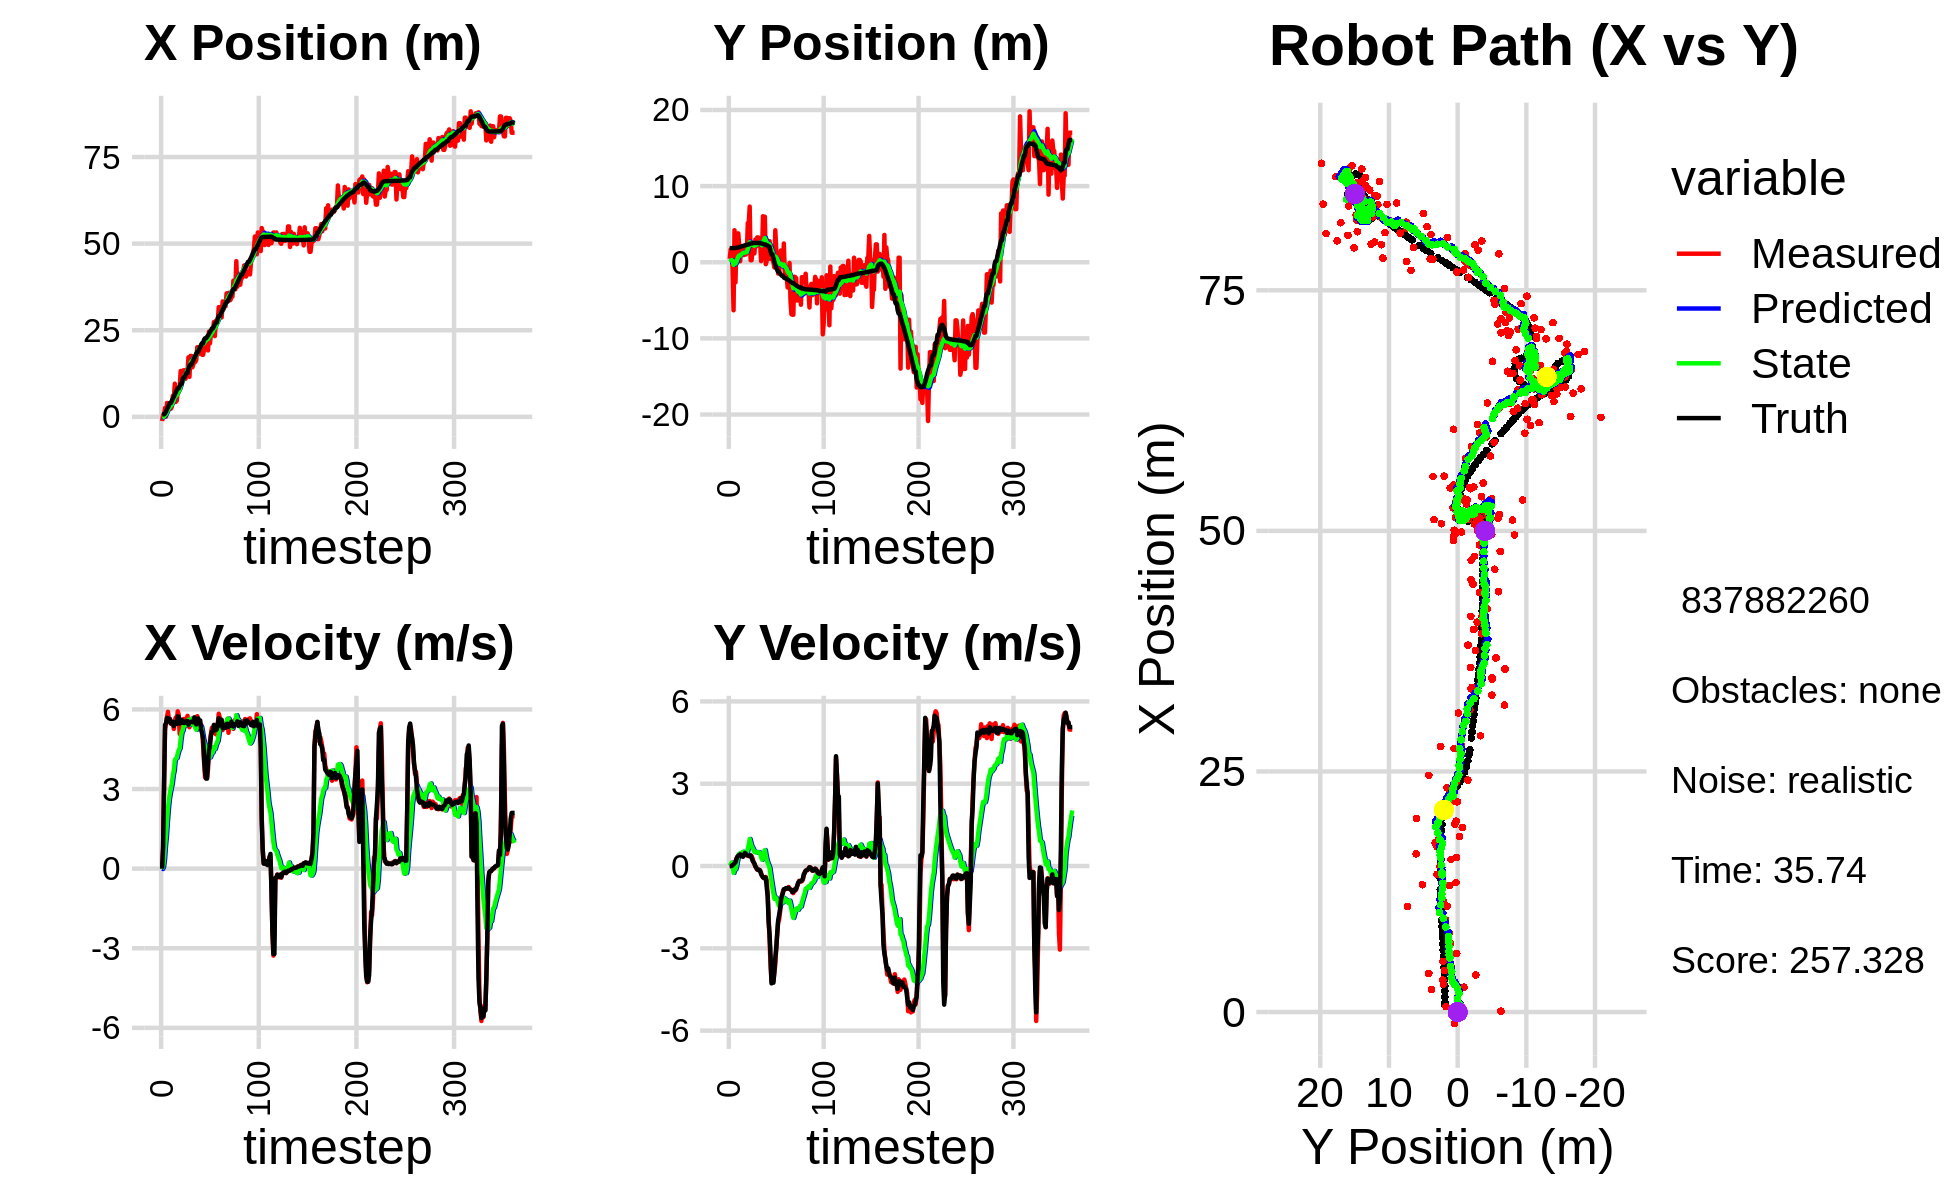

The file beside this chart, header and first rows:
-1.205411493470023299e+00, 4.499907500202879884e-01, 0.000000000000000000e+00, 0.000000000000000000e+00, 0.000000000000000000e+00, 0.000000000000000000e+00, 0.000000000000000000e+00, 0.000000000000000000e+00, -7.692876860005301576e-02, 2.831407003073665302e-02, 0.000000000000000000e+00, 0.000000000000000000e+00, 6.868061425966965894e-01, 1.854003549672867068e+00, 0.000000000000000000e+00, 0.000000000000000000e+00, 0.000000000000000000e+00, -7.703391747782006860e-05
-1.205411493470023299e+00, 4.499907500202879884e-01, 0.000000000000000000e+00, 0.000000000000000000e+00, -7.692876860005301576e-02, 2.831407003073665302e-02, 0.000000000000000000e+00, 0.000000000000000000e+00, -1.516255658535584083e-01, 5.615586888478220351e-02, -1.393541871442525309e-02, 1.019644531158340854e-02, 6.868061425966965894e-01, 1.854003549672867068e+00, 0.000000000000000000e+00, 0.000000000000000000e+00, 0.000000000000000000e+00, -7.703391747782006860e-05
5.637314916934883513e-01, 1.700093047379618083e+00, 7.940000257560517749e-01, 7.776161804834523918e-05, -1.530191077250009357e-01, 5.717551341594054315e-02, -1.393541871442525309e-02, 1.019644531158340854e-02, -8.378750075604139702e-02, 1.741334386191972783e-01, 6.580051045570733947e-02, 6.663244120228167811e-02, 7.206806548010616931e-01, 1.854005501062906180e+00, 8.000000000000000444e-01, 0.000000000000000000e+00, 8.000000119209289551e-01, -9.793654317036271095e-05
5.637314916934883513e-01, 1.700093047379618083e+00, 3.114000067081921674e+00, 3.049744029773417738e-04, -7.720744971047066585e-02, 1.807966827394254516e-01, 6.580051045570733947e-02, 6.663244120228167811e-02, 6.861573974361401262e-02, 2.941332879920267596e-01, 3.394098478962119803e-01, 1.226973761504474014e-01, 7.206806548010616931e-01, 1.854005501062906180e+00, 3.200000000000000178e+00, 1.000000000000000021e-03, 3.200000047683715820e+00, -9.793654317036271095e-05
2.577652276051395130e+00, -9.260532342892995317e-01, 5.249998616242083749e+00, 3.811752379790746010e-03, 1.025567245332352218e-01, 3.064030256070714997e-01, 3.394098478962119803e-01, 1.226973761504474014e-01, 4.952372193555248381e-01, 2.010212658337698355e-01, 8.594697834222978505e-01, 5.684332034739343620e-02, 1.004429281084523007e+00, 1.854106001531986347e+00, 5.418000000000000149e+00, 3.500000000000000333e-02, 5.418000221252441406e+00, -7.260481361299753189e-04
8.584672223369146926e-02, -6.309979801901133278e+00, 5.451733306955913960e+00, 5.393967797028567657e-02, 5.811841976977546453e-01, 2.067055978685091722e-01, 8.594697834222978505e-01, 5.684332034739343620e-02, 7.390346418187172528e-01, -3.428089309299026111e-01, 1.239680592560231220e+00, -2.498189225158249371e-01, 1.560886800347721648e+00, 1.856806391487351604e+00, 5.475999999999999979e+00, 6.199999999999999956e-02, 5.475999832153320312e+00, -9.893719106912612915e-03
4.010952771019854701e+00, 4.204220870362731510e+00, 5.728219364314941942e+00, 9.457781610167206865e-02, 8.630027010747404193e-01, -3.677908231814850937e-01, 1.239680592560231220e+00, -2.498189225158249371e-01, 1.357615388176430127e+00, 4.677935920301951045e-02, 1.785001196451225791e+00, -4.566457762712583524e-03, 2.188534200271967212e+00, 1.864984134002096283e+00, 5.676000000000000156e+00, 1.019999999999999934e-01, 5.676000118255615234e+00, -1.650935783982276917e-02
3.852439344561026324e+00, -2.637434203459151583e+00, 5.910874493148479125e+00, 1.585338746129754950e-01, 1.536115507821552706e+00, 4.632271342674824932e-02, 1.785001196451225791e+00, -4.566457762712583524e-03, 1.953741571489568507e+00, -1.840840919512118368e-01, 2.262660233022051326e+00, -1.240268121828542319e-01, 2.732525289525081558e+00, 1.875943462672983619e+00, 5.674999999999999822e+00, 1.380000000000000115e-01, 5.676000118255615234e+00, -2.681428566575050354e-02
3.319182675781346070e+00, 2.160955200938847298e+00, 5.610558246150435302e+00, 2.689355380378558036e-01, 2.180007594791773862e+00, -1.964867731694972530e-01, 2.262660233022051326e+00, -1.240268121828542319e-01, 2.456697224531726675e+00, 3.588746135658801850e-02, 2.612939509902522772e+00, 1.596709343676432080e-02, 3.374435842684253117e+00, 1.898669521877641264e+00, 5.586000000000000298e+00, 2.500000000000000000e-01, 5.591000080108642578e+00, -4.789716750383377075e-02
2.340810240005757326e+00, 3.783562890033332238e+00, 5.526810244003050876e+00, 3.357670505707385789e-01, 2.717991175521978775e+00, 3.748417070026444781e-02, 2.612939509902522772e+00, 1.596709343676432080e-02, 2.830908272018890504e+00, 3.954086375272809484e-01, 2.845582729341344042e+00, 2.174697267843563875e-01, 4.018555104796919686e+00, 1.933564655115049824e+00, 5.639999999999999680e+00, 3.340000000000000191e-01, 5.650000095367431641e+00, -6.067783385515213013e-02
2.340810240005757326e+00, 3.783562890033332238e+00, 5.460931721344507217e+00, 3.317647714490664645e-01, 3.115466544953024997e+00, 4.171556102057165649e-01, 2.845582729341344042e+00, 2.174697267843563875e-01, 3.175221828087151366e+00, 7.327658946430777309e-01, 3.029766740103561951e+00, 3.869108713871572958e-01, 4.018555104796919686e+00, 1.933564655115049824e+00, 5.475999999999999979e+00, 3.830000000000000071e-01, 5.488999843597412109e+00, -6.067783385515213013e-02
2.915385902621093095e+00, 2.086735910559978535e+00, 5.457080187633015278e+00, 3.900242998898235669e-01, 3.478198502097507472e+00, 7.714569817817934494e-01, 3.029766740103561951e+00, 3.869108713871572958e-01, 3.548821810251597597e+00, 8.934448909731094179e-01, 3.207402320709191290e+00, 4.502795985213740582e-01, 4.657288015005269344e+00, 1.975562697987221839e+00, 5.475999999999999979e+00, 3.830000000000000071e-01, 5.488999843597412109e+00, -7.134991884231567383e-02
6.072361469909525411e+00, 1.353444300902404418e-01, 5.499043236958133463e+00, 4.192219047248770813e-01, 3.869562042322516771e+00, 9.384728508252467849e-01, 3.207402320709191290e+00, 4.502795985213740582e-01, 4.203891146790837752e+00, 8.623153266076539758e-01, 3.517898955416219664e+00, 4.103029287035135364e-01, 5.282127797708866979e+00, 2.021482988252726098e+00, 5.535000000000000142e+00, 4.289999999999999925e-01, 5.552000045776367188e+00, -7.608824968338012695e-02
5.269376874053129711e+00, 2.129180520243187047e+00, 5.263805301033917416e+00, 4.002408009598899530e-01, 4.555681042332460073e+00, 9.033456194780052906e-01, 3.517898955416219664e+00, 4.103029287035135364e-01, 4.716108180203170797e+00, 1.017177025506364130e+00, 3.703065894646789147e+00, 4.678173381051842772e-01, 5.809963644289394935e+00, 2.062192707375286371e+00, 5.373000000000000220e+00, 3.870000000000000107e-01, 5.386000156402587891e+00, -7.589036971330642700e-02
9.571398913918805818e+00, 1.758698179075854240e+00, 5.583363406724618727e+00, 3.606601179685325897e-01, 5.086414769667849889e+00, 1.063958759316882663e+00, 3.703065894646789147e+00, 4.678173381051842772e-01, 5.625064887819565485e+00, 1.123895747836099135e+00, 4.097644994730808676e+00, 4.950123560513485232e-01, 6.429771840774314740e+00, 2.107028557917540734e+00, 5.514000000000000234e+00, 3.559999999999999831e-01, 5.526000022888183594e+00, -6.450587511062622070e-02
4.311289489822684118e+00, 1.872162385667520246e+00, 5.696008421383873532e+00, 3.540261828575375636e-01, 6.034829387292646175e+00, 1.173396983441233887e+00, 4.097644994730808676e+00, 4.950123560513485232e-01, 5.947467401912357232e+00, 1.232279799211812854e+00, 4.141229075371479773e+00, 5.205983495716433040e-01, 7.062744557942883361e+00, 2.146205856136243817e+00, 5.482000000000000206e+00, 3.400000000000000244e-01, 5.492000102996826172e+00, -6.207353249192237854e-02
4.663145005823158051e+00, 9.425251324160581756e-01, 5.584249645207039592e+00, 4.328452607879387792e-01, 6.361590309449505654e+00, 1.284339634168977229e+00, 4.141229075371479773e+00, 5.205983495716433040e-01, 6.268445357672686846e+00, 1.248374067789771225e+00, 4.172891082364055038e+00, 5.004174019080878111e-01, 7.691147267795400921e+00, 2.189015133774014465e+00, 5.451999999999999957e+00, 4.219999999999999862e-01, 5.467999935150146484e+00, -7.735712826251983643e-02
7.153028548439049672e+00, 1.020421549460060806e+00, 5.929417882600546363e+00, 4.944707309356332070e-01, 6.685734465909092705e+00, 1.298415807980580094e+00, 4.172891082364055038e+00, 5.004174019080878111e-01, 6.822363578606279511e+00, 1.272129252127024435e+00, 4.344590137454303225e+00, 4.872938271030780588e-01, 8.224295080066667651e+00, 2.232227131472106052e+00, 5.738999999999999879e+00, 4.759999999999999787e-01, 5.758999824523925781e+00, -8.320028334856033325e-02
7.153028548439049672e+00, 1.020421549460060806e+00, 5.805847219843457196e+00, 4.841658279678397458e-01, 7.256822592351709567e+00, 1.320858634837332346e+00, 4.344590137454303225e+00, 4.872938271030780588e-01, 7.321792659265490499e+00, 1.292596848453899439e+00, 4.461405096282055283e+00, 4.733387167582144284e-01, 8.224295080066667651e+00, 2.232227131472106052e+00, 5.716999999999999638e+00, 4.420000000000000040e-01, 5.734000205993652344e+00, -8.320028334856033325e-02
8.191247999986801531e+00, 1.236458971444624799e+00, 5.075597018416321049e+00, 3.826440382236529492e-01, 7.767933168893695672e+00, 1.339930720129720809e+00, 4.461405096282055283e+00, 4.733387167582144284e-01, 7.841345836198773789e+00, 1.326213744901448166e+00, 4.535010695868046504e+00, 4.643044808861621631e-01, 8.883531987748945369e+00, 2.284780099428027178e+00, 5.466999999999999638e+00, 4.020000000000000240e-01, 5.480999946594238281e+00, -7.524663209915161133e-02
1.322930640022879700e+01, 5.138729913777196678e+00, 5.572915108261188522e+00, 3.964656386147920042e-01, 8.294846905785577817e+00, 1.372644192990064349e+00, 4.535010695868046504e+00, 4.643044808861621631e-01, 8.835765012016256748e+00, 1.722096650973967247e+00, 4.881023570697367475e+00, 6.328204091934255260e-01, 9.521393240240350053e+00, 2.332160337420650986e+00, 5.607000000000000206e+00, 3.900000000000000133e-01, 5.620999813079833984e+00, -7.102186232805252075e-02
1.322930640022879700e+01, 5.138729913777196678e+00, 5.508073335909745794e+00, 3.626677758897258741e-01, 9.323867369085993673e+00, 1.785378691893309888e+00, 4.881023570697367475e+00, 6.328204091934255260e-01, 9.742022519471406738e+00, 2.087252732048809456e+00, 5.138571226479879961e+00, 7.726159040462231564e-01, 9.521393240240350053e+00, 2.332160337420650986e+00, 5.607999999999999652e+00, 3.739999999999999991e-01, 5.620999813079833984e+00, -6.574804335832595825e-02
1.098050814935046304e+01, 7.314368917141012894e+00, 5.397604094627008742e+00, 3.509275866193249938e-01, 1.025587964211939429e+01, 2.164514322453431561e+00, 5.138571226479879961e+00, 7.726159040462231564e-01, 1.034079906671879989e+01, 2.627782322283375382e+00, 5.198269023928665966e+00, 9.864741816795198348e-01, 1.079148715765166777e+01, 2.416995241372284386e+00, 5.495000000000000107e+00, 3.639999999999999902e-01, 5.506999969482421875e+00, -6.492406129837036133e-02
1.344894760858528215e+01, 2.640964525550587583e-01, 5.638805869427377715e+00, 3.859686597820675691e-01, 1.086062596911166622e+01, 2.726429740451327355e+00, 5.198269023928665966e+00, 9.864741816795198348e-01, 1.113906120731310700e+01, 2.469885564301330216e+00, 5.370993045953552425e+00, 8.473528168640239722e-01, 1.142459720418476010e+01, 2.459953501428206124e+00, 5.543000000000000149e+00, 3.870000000000000107e-01, 5.556000232696533203e+00, -6.834205240011215210e-02
1.344894760858528215e+01, 2.640964525550587583e-01, 5.350480479449332805e+00, 3.662331755451773696e-01, 1.167616051190846171e+01, 2.554620845987732647e+00, 5.370993045953552425e+00, 8.473528168640239722e-01, 1.185032367394494557e+01, 2.319469226354465174e+00, 5.462370775924273225e+00, 7.218008129982156351e-01, 1.142459720418476010e+01, 2.459953501428206124e+00, 5.487000000000000099e+00, 3.109999999999999987e-01, 5.494999885559082031e+00, -6.834205240011215210e-02
1.099064320355044799e+01, 1.518742456803984009e+00, 5.646989582462452084e+00, 2.814648390015133672e-01, 1.239656075153737369e+01, 2.391649307654286627e+00, 5.462370775924273225e+00, 7.218008129982156351e-01, 1.226707875297079120e+01, 2.290895661916458881e+00, 5.403968060136141283e+00, 6.622449841686894878e-01, 1.205823177119481215e+01, 2.498901082994986034e+00, 5.543000000000000149e+00, 1.960000000000000075e-01, 5.546000003814697266e+00, -4.980212822556495667e-02
1.316234597594777789e+01, 1.166824415025101924e+00, 5.514694459247454716e+00, 1.594873345964776812e-01, 1.280747555898440559e+01, 2.357120160333328052e+00, 5.403968060136141283e+00, 6.622449841686894878e-01, 1.284823465207622384e+01, 2.224044718596497550e+00, 5.431847786426438951e+00, 5.856478350461555848e-01, 1.269294780537388334e+01, 2.524747325584145052e+00, 5.559999999999999609e+00, 1.419999999999999873e-01, 5.560999870300292969e+00, -2.891237102448940277e-02
1.316234597594777789e+01, 1.166824415025101924e+00, 5.757601900123769489e+00, 6.769914016970303428e-02, 1.339141943071886764e+01, 2.282609502101113019e+00, 5.431847786426438951e+00, 5.856478350461555848e-01, 1.338549675987763621e+01, 2.155894849946230263e+00, 5.447025620068312257e+00, 5.118119929159812287e-01, 1.269294780537388334e+01, 2.524747325584145052e+00, 5.560999999999999943e+00, 9.299999999999999933e-02, 5.560999870300292969e+00, -1.175767648965120316e-02
1.718347448174403524e+01, 2.987729712299600049e+00, 5.382999629023641042e+00, -1.698548650335836210e-03, 1.393019932188446752e+01, 2.207076049237828297e+00, 5.447025620068312257e+00, 5.118119929159812287e-01, 1.424847398276428834e+01, 2.257805743256188880e+00, 5.612481966750598517e+00, 5.234504104691772852e-01, 1.395636600275073924e+01, 2.541941358369652182e+00, 5.423000000000000043e+00, -1.499999999999999944e-02, 5.422999858856201172e+00, 3.155394224449992180e-04
1.154950684351695323e+01, 2.090466871262512516e+00, 5.329355713591684029e+00, -8.286654761860813567e-02, 1.480972217943934766e+01, 2.310150784303106608e+00, 5.612481966750598517e+00, 5.234504104691772852e-01, 1.447294457378937516e+01, 2.263426261346100699e+00, 5.417671990059749199e+00, 4.859635108802217163e-01, 1.458301395253012167e+01, 2.537703587511743297e+00, 5.527000000000000135e+00, -5.800000000000000294e-02, 5.526999950408935547e+00, 1.554782129824161530e-02
1.758624523881765001e+01, 3.264536990311903697e+00, 5.541448826111641246e+00, -1.311348938708778444e-01, 1.501471177279534963e+01, 2.312022612434122770e+00, 5.417671990059749199e+00, 4.859635108802217163e-01, 1.527524104764511570e+01, 2.374364596472681832e+00, 5.563015943565667421e+00, 5.006050336310313709e-01, 1.511250728369170915e+01, 2.527397528065193466e+00, 5.535999999999999588e+00, -1.270000000000000018e-01, 5.537000179290771484e+00, 2.365995384752750397e-02
1.758624523881765001e+01, 3.264536990311903697e+00, 5.541448826111641246e+00, -1.311348938708778444e-01, 1.583154264200168271e+01, 2.424425099835784803e+00, 5.563015943565667421e+00, 5.006050336310313709e-01, 1.600387571981240242e+01, 2.475648616354875653e+00, 5.653336722105644085e+00, 5.095436063954393857e-01, 1.511250728369170915e+01, 2.527397528065193466e+00, 5.522999999999999687e+00, -1.469999999999999918e-01, 5.525000095367431641e+00, 2.365995384752750397e-02
1.430658918667769619e+01, 2.996562436034055033e+00, 5.476130403814581271e+00, -1.431139320680618610e-01, 1.656920939202296594e+01, 2.526602976994419603e+00, 5.653336722105644085e+00, 5.095436063954393857e-01, 1.633647198872932904e+01, 2.542363605648736868e+00, 5.519750043011241836e+00, 5.009459184222599948e-01, 1.574777835607188869e+01, 2.510890796073409703e+00, 5.532000000000000028e+00, -1.340000000000000080e-01, 5.532999992370605469e+00, 2.612818777561187744e-02
1.514227873112264433e+01, 2.567714488533612727e+00, 5.552855950536823570e+00, -1.543174825802826888e-01, 1.688844699303045260e+01, 2.592458197490962846e+00, 5.519750043011241836e+00, 5.009459184222599948e-01, 1.671754935105839124e+01, 2.561916330752543214e+00, 5.430841865334185670e+00, 4.700738269567885652e-01, 1.638297122762150693e+01, 2.494981422358077516e+00, 5.511999999999999567e+00, -1.789999999999999925e-01, 5.514999866485595703e+00, 2.778350003063678741e-02
1.606616675922723658e+01, 1.516232040103814294e-01, 5.568404764256184691e+00, -2.496859289095799961e-01, 1.726063353759181140e+01, 2.608923713448222159e+00, 5.430841865334185670e+00, 4.700738269567885652e-01, 1.714962779809879834e+01, 2.348444737637302104e+00, 5.379621958528527870e+00, 3.273238783930484397e-01, 1.701653712994929890e+01, 2.473308756623477933e+00, 5.703000000000000291e+00, -2.949999999999999845e-01, 5.710999965667724609e+00, 4.480974376201629639e-02
1.586247307073956847e+01, 9.472116375772551278e-01, 5.610637325590427160e+00, -3.572607528984128589e-01, 1.768758999395165077e+01, 2.381177125476606982e+00, 5.379621958528527870e+00, 3.273238783930484397e-01, 1.751904426738385467e+01, 2.217797883694926586e+00, 5.303098462632378940e+00, 2.320331060023989866e-01, 1.756330341099626580e+01, 2.444946302689192663e+00, 5.581999999999999851e+00, -3.539999999999999813e-01, 5.593999862670898438e+00, 6.358975917100906372e-02
1.643690091399076181e+01, 6.045171333964583837e+00, 5.466503368612994684e+00, -4.119023436927132242e-01, 1.804935411364709097e+01, 2.241001194295166421e+00, 5.303098462632378940e+00, 2.320331060023989866e-01, 1.789835932361769011e+01, 2.568520408069181027e+00, 5.232093119479173104e+00, 3.731525466711175243e-01, 1.820181506947821148e+01, 2.400460316452929010e+00, 5.432000000000000384e+00, -4.109999999999999765e-01, 5.447999954223632812e+00, 7.520812004804611206e-02
2.009577661772712531e+01, 5.979125275128525985e+00, 5.745845393605776508e+00, -4.443307829577926582e-01, 1.842156863556560609e+01, 2.605835662736292857e+00, 5.232093119479173104e+00, 3.731525466711175243e-01, 1.861341475354486619e+01, 2.885647921030089158e+00, 5.362895909561881780e+00, 4.870916203324153759e-01, 1.883268588854535253e+01, 2.351648344365160348e+00, 5.613000000000000433e+00, -4.349999999999999978e-01, 5.630000114440917969e+00, 7.717719674110412598e-02
2.009577661772712531e+01, 5.979125275128525985e+00, 5.550428724371776035e+00, -4.292190568851811383e-01, 1.914970434450105330e+01, 2.934357083063330762e+00, 5.362895909561881780e+00, 4.870916203324153759e-01, 1.925283987931742402e+01, 3.179240446782302776e+00, 5.428226615216495077e+00, 5.818316477509773987e-01, 1.883268588854535253e+01, 2.351648344365160348e+00, 5.663000000000000256e+00, -4.099999999999999756e-01, 5.677000045776367188e+00, 7.717719674110412598e-02
1.822370356322642593e+01, -2.532125862591780296e-01, 5.505671629035804315e+00, -3.974666057154305210e-01, 1.979566254083907495e+01, 3.237423611557400438e+00, 5.428226615216495077e+00, 5.818316477509773987e-01, 1.964425942022258909e+01, 2.869377948814039403e+00, 5.352168089293692255e+00, 3.811650012525734099e-01, 1.948108142616012017e+01, 2.303749426123774313e+00, 5.541000000000000369e+00, -4.369999999999999996e-01, 5.559000015258789062e+00, 7.206718623638153076e-02
1.982926511829960603e+01, 2.250979679180127591e-01, 5.386656051576943049e+00, -5.333917306736779551e-01, 2.017947622915195893e+01, 2.907494448939296650e+00, 5.352168089293692255e+00, 3.811650012525734099e-01, 2.014663001848081691e+01, 2.617709611357242672e+00, 5.336662686484416440e+00, 2.196251100389396693e-01, 2.012259906588723268e+01, 2.252966477631278330e+00, 5.586000000000000298e+00, -7.840000000000000302e-01, 5.640999794006347656e+00, 9.869918972253799438e-02
2.087709215293774534e+01, 1.337022050641443860e+00, 5.427643229041516193e+00, -1.021868565783678573e+00, 2.068029628712925927e+01, 2.639672122361136797e+00, 5.336662686484416440e+00, 2.196251100389396693e-01, 2.070441667662578311e+01, 2.464660725118720919e+00, 5.354592998524177361e+00, 1.050230730216013125e-01, 2.065712016865051837e+01, 2.185473903049933497e+00, 5.238999999999999879e+00, -1.131000000000000005e+00, 5.360000133514404297e+00, 1.860927939414978027e-01
1.791893237859207133e+01, 2.762818142245087039e+00, 5.135459877125015282e+00, -1.903833879618491487e+00, 2.123987597647819925e+01, 2.475163032420880871e+00, 5.354592998524177361e+00, 1.050230730216013125e-01, 2.090037971730262711e+01, 2.415644330703072828e+00, 5.161943935817767226e+00, 2.680685415165000307e-02, 2.125717967758977878e+01, 2.030038401087491451e+00, 5.099000000000000199e+00, -2.060000000000000053e+00, 5.500000000000000000e+00, 3.550158441066741943e-01
1.791893237859207133e+01, 2.762818142245087039e+00, 4.647102137821820911e+00, -2.706902913274049194e+00, 2.141657411088440455e+01, 2.418325016118237691e+00, 5.161943935817767226e+00, 2.680685415165000307e-02, 2.104443874572238116e+01, 2.332953324222127200e+00, 4.935320746979268591e+00, -8.172911846172739581e-02, 2.125717967758977878e+01, 2.030038401087491451e+00, 4.903999999999999915e+00, -2.490000000000000213e+00, 5.500000000000000000e+00, 5.274469852447509766e-01
1.950582307604068077e+01, 4.205509566791607590e-01, 4.004016206586797466e+00, -3.647041132080506731e+00, 2.153797082042030908e+01, 2.324780412375954342e+00, 4.935320746979268591e+00, -8.172911846172739581e-02, 2.128931915734582958e+01, 1.993709676866671110e+00, 4.750851894033824685e+00, -3.286077709232161914e-01, 2.233043235549015293e+01, 1.417059315957527987e+00, 4.152999999999999581e+00, -3.275999999999999801e+00, 5.289999961853027344e+00, 7.387750148773193359e-01
2.188085663354814159e+01, 5.198283933466338880e-01, 3.436246300585321656e+00, -4.191492835343997747e+00, 2.176440434674921320e+01, 1.960848899774349396e+00, 4.750851894033824685e+00, -3.286077709232161914e-01, 2.170845820969104523e+01, 1.660239811444760516e+00, 4.647169583690057060e+00, -5.682434952080367419e-01, 2.268893283652056780e+01, 1.043353512664455751e+00, 3.636000000000000121e+00, -4.277000000000000135e+00, 5.613999843597412109e+00, 8.840896487236022949e-01
2.188085663354814159e+01, 5.198283933466338880e-01, 3.470481901471929476e+00, -4.233253018775980259e+00, 2.217317516806005173e+01, 1.603415461923956897e+00, 4.647169583690057060e+00, -5.682434952080367419e-01, 2.208390193675808533e+01, 1.344690346046276241e+00, 4.533545973521938777e+00, -7.829079504399201195e-01, 2.268893283652056780e+01, 1.043353512664455751e+00, 3.392999999999999794e+00, -4.253999999999999559e+00, 5.440999984741210938e+00, 8.840896487236022949e-01
2.184695416719359073e+01, 4.207338360880739925e-02, 3.412235937002586095e+00, -4.199471928058522430e+00, 2.253725653411028063e+01, 1.266399551002284296e+00, 4.533545973521938777e+00, -7.829079504399201195e-01, 2.241148702118629288e+01, 1.005219250296378375e+00, 4.403653615803805543e+00, -9.926043595890230442e-01, 2.308476203756124789e+01, 5.467633744108398863e-01, 3.392999999999999794e+00, -4.253999999999999559e+00, 5.440999984741210938e+00, 8.884561061859130859e-01
1.917738479445515765e+01, -6.761937598371541291e-01, 3.744078622558674407e+00, -3.878756765649996385e+00, 2.285185238276667263e+01, 9.059588143374760483e-01, 4.403653615803805543e+00, -9.926043595890230442e-01, 2.245481235835978850e+01, 6.341751765344831870e-01, 4.155658916521971946e+00, -1.194264645306631234e+00, 2.349546474237833138e+01, 7.308013668106581873e-02, 3.996999999999999886e+00, -3.851999999999999869e+00, 5.551000118255615234e+00, 8.030640482902526855e-01
2.459639692355915486e+01, 4.201153828712134164e+00, 4.382493025458391145e+00, -3.589704646569598090e+00, 2.287037825001198499e+01, 5.147487120038201081e-01, 4.155658916521971946e+00, -1.194264645306631234e+00, 2.305262256474592419e+01, 7.559491305180714438e-01, 4.265218874044226283e+00, -1.137895842983060124e+00, 2.395811981002248814e+01, -3.631924850023748874e-01, 4.461999999999999744e+00, -3.342000000000000082e+00, 5.574999809265136719e+00, 6.862798929214477539e-01
2.123496216583516372e+01, 1.717497660772024703e+00, 4.788852005693379432e+00, -2.967970769785666540e+00, 2.347914445215034718e+01, 6.421595462197654536e-01, 4.265218874044226283e+00, -1.137895842983060124e+00, 2.328419221225604829e+01, 6.638874222063626540e-01, 4.191134875449909813e+00, -1.172745178464358773e+00, 2.447415679717742520e+01, -7.407693129942830579e-01, 4.636999999999999567e+00, -3.015000000000000124e+00, 5.531000137329101562e+00, 5.548271536827087402e-01
2.391984885991037046e+01, 1.662737862197812277e-01, 5.082407064571262012e+00, -2.497740707067781063e+00, 2.370330569980103874e+01, 5.466129043599268211e-01, 4.191134875449909813e+00, -1.172745178464358773e+00, 2.377044349119044853e+01, 4.541471033675081315e-01, 4.276942479686723253e+00, -1.249839492654998718e+00, 2.493595546557255815e+01, -1.001813576720274712e+00, 5.017000000000000348e+00, -2.463999999999999968e+00, 5.589000225067138672e+00, 4.567829370498657227e-01
2.409738880440771425e+01, -1.484659642725312478e+00, 5.307206688223496727e+00, -2.037837461104090586e+00, 2.419813773915912236e+01, 3.291631541020082485e-01, 4.276942479686723253e+00, -1.249839492654998718e+00, 2.424104558022735745e+01, 1.259476698982265330e-01, 4.357701129168507492e+00, -1.366738405040405446e+00, 2.552096980824145334e+01, -1.260750696355188882e+00, 5.160000000000000142e+00, -1.983000000000000096e+00, 5.527999877929687500e+00, 3.666163086891174316e-01
2.409738880440771425e+01, -1.484659642725312478e+00, 5.119564268146413966e+00, -1.965787364812606519e+00, 2.467681569314420642e+01, -1.072617060581401716e-02, 4.357701129168507492e+00, -1.366738405040405446e+00, 2.465863708872906912e+01, -1.740863821608638062e-01, 4.390912618775824505e+00, -1.459859887984352289e+00, 2.552096980824145334e+01, -1.260750696355188882e+00, 5.173000000000000043e+00, -1.788999999999999924e+00, 5.473999977111816406e+00, 3.666163086891174316e-01
2.737129587007845899e+01, 5.053979895292256552e-01, 5.314103985115898432e+00, -1.678876804638129050e+00, 2.509772835060665130e+01, -3.200723709592990796e-01, 4.390912618775824505e+00, -1.459859887984352289e+00, 2.536982631289918189e+01, -2.524191872029615813e-01, 4.587378429640287081e+00, -1.432848329950002331e+00, 2.611668533084767319e+01, -1.471084998493435991e+00, 5.418000000000000149e+00, -1.572999999999999954e+00, 5.642000198364257812e+00, 3.060052692890167236e-01
2.330638378890520102e+01, 1.549890353089581785e+00, 5.218492602762320409e+00, -1.376568990045086371e+00, 2.582856415586321219e+01, -3.957040201979618033e-01, 4.587378429640287081e+00, -1.432848329950002331e+00, 2.561164897831201870e+01, -2.116400186944621398e-01, 4.507676583760597211e+00, -1.343227417559303083e+00, 2.673258823220029967e+01, -1.652250693568856788e+00, 5.222999999999999865e+00, -1.229000000000000092e+00, 5.364999771118164062e+00, 2.579117119312286377e-01
2.769792753518782646e+01, -5.437765571480768223e-01, 5.064429194774394460e+00, -1.097580334922573453e+00, 2.606241663668807718e+01, -3.459627604503924259e-01, 4.507676583760597211e+00, -1.343227417559303083e+00, 2.625264407153788682e+01, -3.538718888343870828e-01, 4.640039836467434675e+00, -1.340942692857658880e+00, 2.723620933321722148e+01, -1.775461600381345706e+00, 5.222999999999999865e+00, -1.084000000000000075e+00, 5.335000038146972656e+00, 2.134228348731994629e-01
2.769792753518782646e+01, -5.437765571480768223e-01, 5.254402044680610118e+00, -9.295992612207577555e-01, 2.671664805518463126e+01, -4.879661581201529819e-01, 4.640039836467434675e+00, -1.340942692857658880e+00, 2.684516548019861659e+01, -4.754950988694150449e-01, 4.742867979893034658e+00, -1.324790568473140473e+00, 2.723620933321722148e+01, -1.775461600381345706e+00, 5.243999999999999773e+00, -9.799999999999999822e-01, 5.335000038146972656e+00, 1.751062422990798950e-01
2.760201150197112341e+01, 2.464043213801974552e+00, 5.436749941656906060e+00, -8.577692752196541814e-01, 2.731945227818792077e+01, -6.079741557167290811e-01, 4.742867979893034658e+00, -1.324790568473140473e+00, 2.738298656740814963e+01, -3.010894816353502645e-01, 4.815655323299880664e+00, -1.166137261137587311e+00, 2.846550887896142612e+01, -1.999561713097921745e+00, 5.453999999999999737e+00, -8.449999999999999734e-01, 5.519000053405761719e+00, 1.564825475215911865e-01
3.167270892869170495e+01, -1.436501607578897222e+00, 5.836830076415182589e+00, -8.541765855549364739e-01, 2.786455209973813751e+01, -4.177032077491090178e-01, 4.815655323299880664e+00, -1.166137261137587311e+00, 2.829336119125209947e+01, -4.994106393981351255e-01, 5.100869573182291283e+00, -1.197586731586576247e+00, 2.910085433755518736e+01, -2.096093819607999453e+00, 5.671999999999999709e+00, -8.449999999999999734e-01, 5.735000133514404297e+00, 1.453110724687576294e-01
3.167270892869170495e+01, -1.436501607578897222e+00, 5.704242016239117419e+00, -8.347733109959996067e-01, 2.880344814857032887e+01, -6.191693125567927503e-01, 5.100869573182291283e+00, -1.197586731586576247e+00, 2.911801523625678456e+01, -6.798815594415346109e-01, 5.301897508327869879e+00, -1.217714574316237641e+00, 2.910085433755518736e+01, -2.096093819607999453e+00, 5.509999999999999787e+00, -8.070000000000000506e-01, 5.568999767303466797e+00, 1.453110724687576294e-01
... 302 more rows
